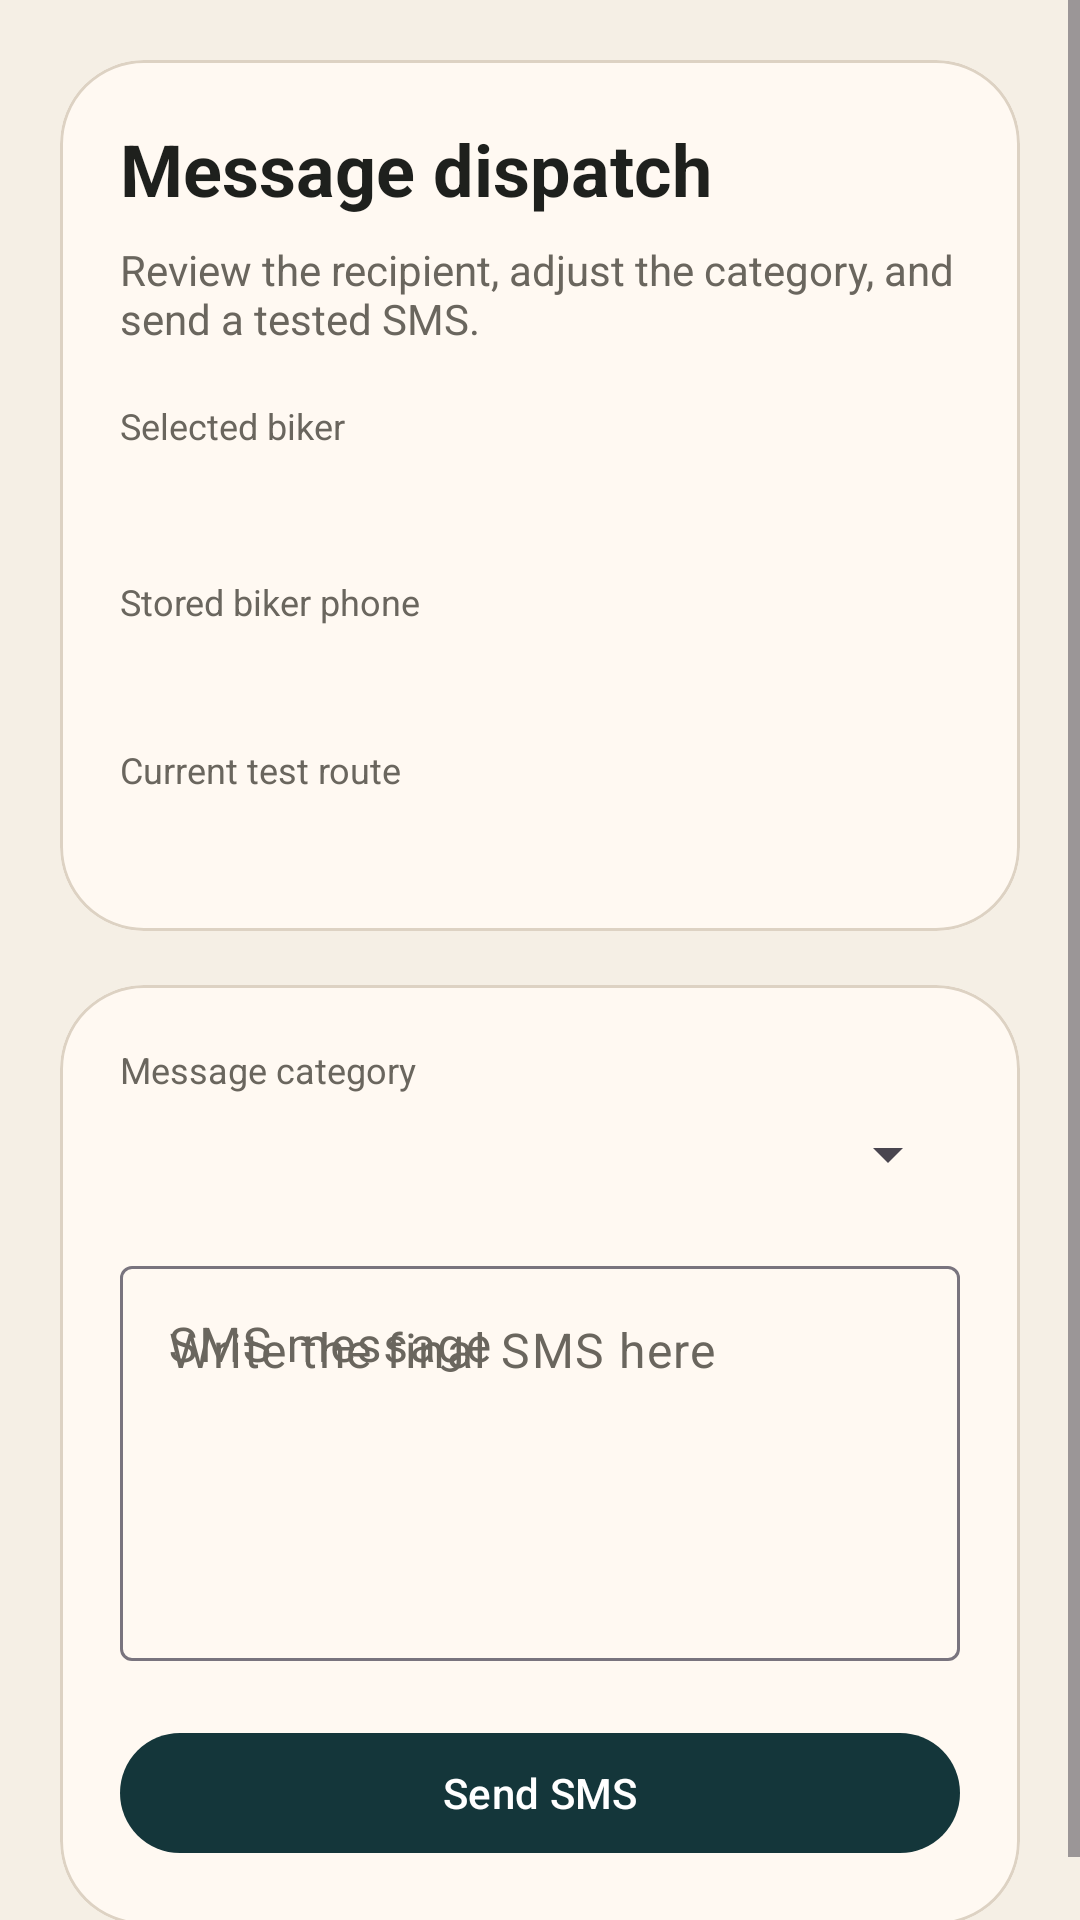

This screen was rendered from an Android layout file. Write that file and the resources it references.
<!-- AndroidManifest.xml: application theme Theme.FleebeeManagement -->
<!-- res/layout/fragment_compose_message.xml -->
<?xml version="1.0" encoding="utf-8"?>
<ScrollView xmlns:android="http://schemas.android.com/apk/res/android"
    xmlns:app="http://schemas.android.com/apk/res-auto"
    android:layout_width="match_parent"
    android:layout_height="match_parent"
    android:background="@color/fleetBackground"
    android:fillViewport="true"
    android:focusable="true"
    android:focusableInTouchMode="true">

    <LinearLayout
        android:layout_width="match_parent"
        android:layout_height="match_parent"
        android:focusable="true"
        android:focusableInTouchMode="true"
        android:orientation="vertical"
        android:padding="20dp">

        <com.google.android.material.card.MaterialCardView
            android:layout_width="match_parent"
            android:layout_height="wrap_content"
            app:cardBackgroundColor="@color/fleetPanel"
            app:cardCornerRadius="28dp"
            app:strokeColor="@color/fleetDivider">

            <LinearLayout
                android:layout_width="match_parent"
                android:layout_height="wrap_content"
                android:orientation="vertical"
                android:padding="20dp">

                <TextView
                    android:layout_width="wrap_content"
                    android:layout_height="wrap_content"
                    android:text="@string/compose_title"
                    android:textColor="@color/fleetInk"
                    android:textSize="24sp"
                    android:textStyle="bold" />

                <TextView
                    android:layout_width="wrap_content"
                    android:layout_height="wrap_content"
                    android:layout_marginTop="8dp"
                    android:text="@string/compose_subtitle"
                    android:textColor="@color/fleetMutedText"
                    android:textSize="14sp" />

                <TextView
                    android:layout_width="wrap_content"
                    android:layout_height="wrap_content"
                    android:layout_marginTop="18dp"
                    android:text="@string/compose_recipient_label"
                    android:textColor="@color/fleetMutedText"
                    android:textSize="12sp" />

                <TextView
                    android:id="@+id/recipientValue"
                    android:layout_width="wrap_content"
                    android:layout_height="wrap_content"
                    android:layout_marginTop="4dp"
                    android:textColor="@color/fleetInk"
                    android:textSize="18sp"
                    android:textStyle="bold" />

                <TextView
                    android:layout_width="wrap_content"
                    android:layout_height="wrap_content"
                    android:layout_marginTop="14dp"
                    android:text="@string/compose_phone_label"
                    android:textColor="@color/fleetMutedText"
                    android:textSize="12sp" />

                <TextView
                    android:id="@+id/phoneValue"
                    android:layout_width="wrap_content"
                    android:layout_height="wrap_content"
                    android:layout_marginTop="4dp"
                    android:textColor="@color/fleetPrimary"
                    android:textSize="16sp" />

                <TextView
                    android:layout_width="wrap_content"
                    android:layout_height="wrap_content"
                    android:layout_marginTop="14dp"
                    android:text="@string/compose_route_label"
                    android:textColor="@color/fleetMutedText"
                    android:textSize="12sp" />

                <TextView
                    android:id="@+id/routeValue"
                    android:layout_width="wrap_content"
                    android:layout_height="wrap_content"
                    android:layout_marginTop="4dp"
                    android:textColor="@color/fleetAlert"
                    android:textSize="16sp"
                    android:textStyle="bold" />
            </LinearLayout>
        </com.google.android.material.card.MaterialCardView>

        <com.google.android.material.card.MaterialCardView
            android:layout_width="match_parent"
            android:layout_height="wrap_content"
            android:layout_marginTop="18dp"
            app:cardBackgroundColor="@color/fleetPanel"
            app:cardCornerRadius="28dp"
            app:strokeColor="@color/fleetDivider">

            <LinearLayout
                android:layout_width="match_parent"
                android:layout_height="wrap_content"
                android:orientation="vertical"
                android:padding="20dp">

                <TextView
                    android:layout_width="wrap_content"
                    android:layout_height="wrap_content"
                    android:text="@string/compose_category_label"
                    android:textColor="@color/fleetMutedText"
                    android:textSize="12sp" />

                <Spinner
                    android:id="@+id/categorySpinner"
                    android:layout_width="match_parent"
                    android:layout_height="wrap_content"
                    android:layout_marginTop="8dp" />

                <com.google.android.material.textfield.TextInputLayout
                    android:layout_width="match_parent"
                    android:layout_height="wrap_content"
                    android:layout_marginTop="20dp"
                    android:hint="@string/compose_message_label"
                    android:textColorHint="@color/fleetMutedText"
                    app:hintTextColor="@color/fleetMutedText">

                    <com.google.android.material.textfield.TextInputEditText
                        android:id="@+id/messageInput"
                        android:layout_width="match_parent"
                        android:layout_height="wrap_content"
                        android:textColor="@color/fleetInk"
                        android:textColorHint="@color/fleetMutedText"
                        android:gravity="top|start"
                        android:hint="@string/compose_message_hint"
                        android:imeOptions="actionDone"
                        android:inputType="textCapSentences|textMultiLine"
                        android:minLines="5" />
                </com.google.android.material.textfield.TextInputLayout>

                <com.google.android.material.button.MaterialButton
                    android:id="@+id/sendButton"
                    android:layout_width="match_parent"
                    android:layout_height="wrap_content"
                    android:layout_marginTop="20dp"
                    android:text="@string/compose_send" />
            </LinearLayout>
        </com.google.android.material.card.MaterialCardView>
    </LinearLayout>
</ScrollView>
<!-- resources referenced by this layout -->
<resources>
  <color name="fleetAlert">#A54532</color>
  <color name="fleetBackground">#F5EFE5</color>
  <color name="fleetDivider">#DDD2C3</color>
  <color name="fleetInk">#1E201D</color>
  <color name="fleetMutedText">#6A665E</color>
  <color name="fleetPanel">#FFF9F2</color>
  <color name="fleetPrimary">#14363A</color>
  <string name="compose_category_label">Message category</string>
  <string name="compose_message_hint">Write the final SMS here</string>
  <string name="compose_message_label">SMS message</string>
  <string name="compose_phone_label">Stored biker phone</string>
  <string name="compose_recipient_label">Selected biker</string>
  <string name="compose_route_label">Current test route</string>
  <string name="compose_send">Send SMS</string>
  <string name="compose_subtitle">Review the recipient, adjust the category, and send a tested SMS.</string>
  <string name="compose_title">Message dispatch</string>
  <style name="Theme.FleebeeManagement" parent="Base.Theme.FleebeeManagement" />
  <style name="Base.Theme.FleebeeManagement" parent="Theme.Material3.DayNight.NoActionBar">
          <item name="colorPrimary">@color/fleetPrimary</item>
          <item name="colorOnPrimary">@color/white</item>
          <item name="colorSecondary">@color/fleetAccent</item>
          <item name="colorOnSecondary">@color/white</item>
          <item name="colorSurface">@color/fleetPanel</item>
          <item name="colorOnSurface">@color/fleetInk</item>
          <item name="android:statusBarColor">@color/fleetPanel</item>
          <item name="android:navigationBarColor">@color/fleetPanel</item>
      </style>
  <color name="white">#FFFFFFFF</color>
  <color name="fleetAccent">#C9712A</color>
</resources>
